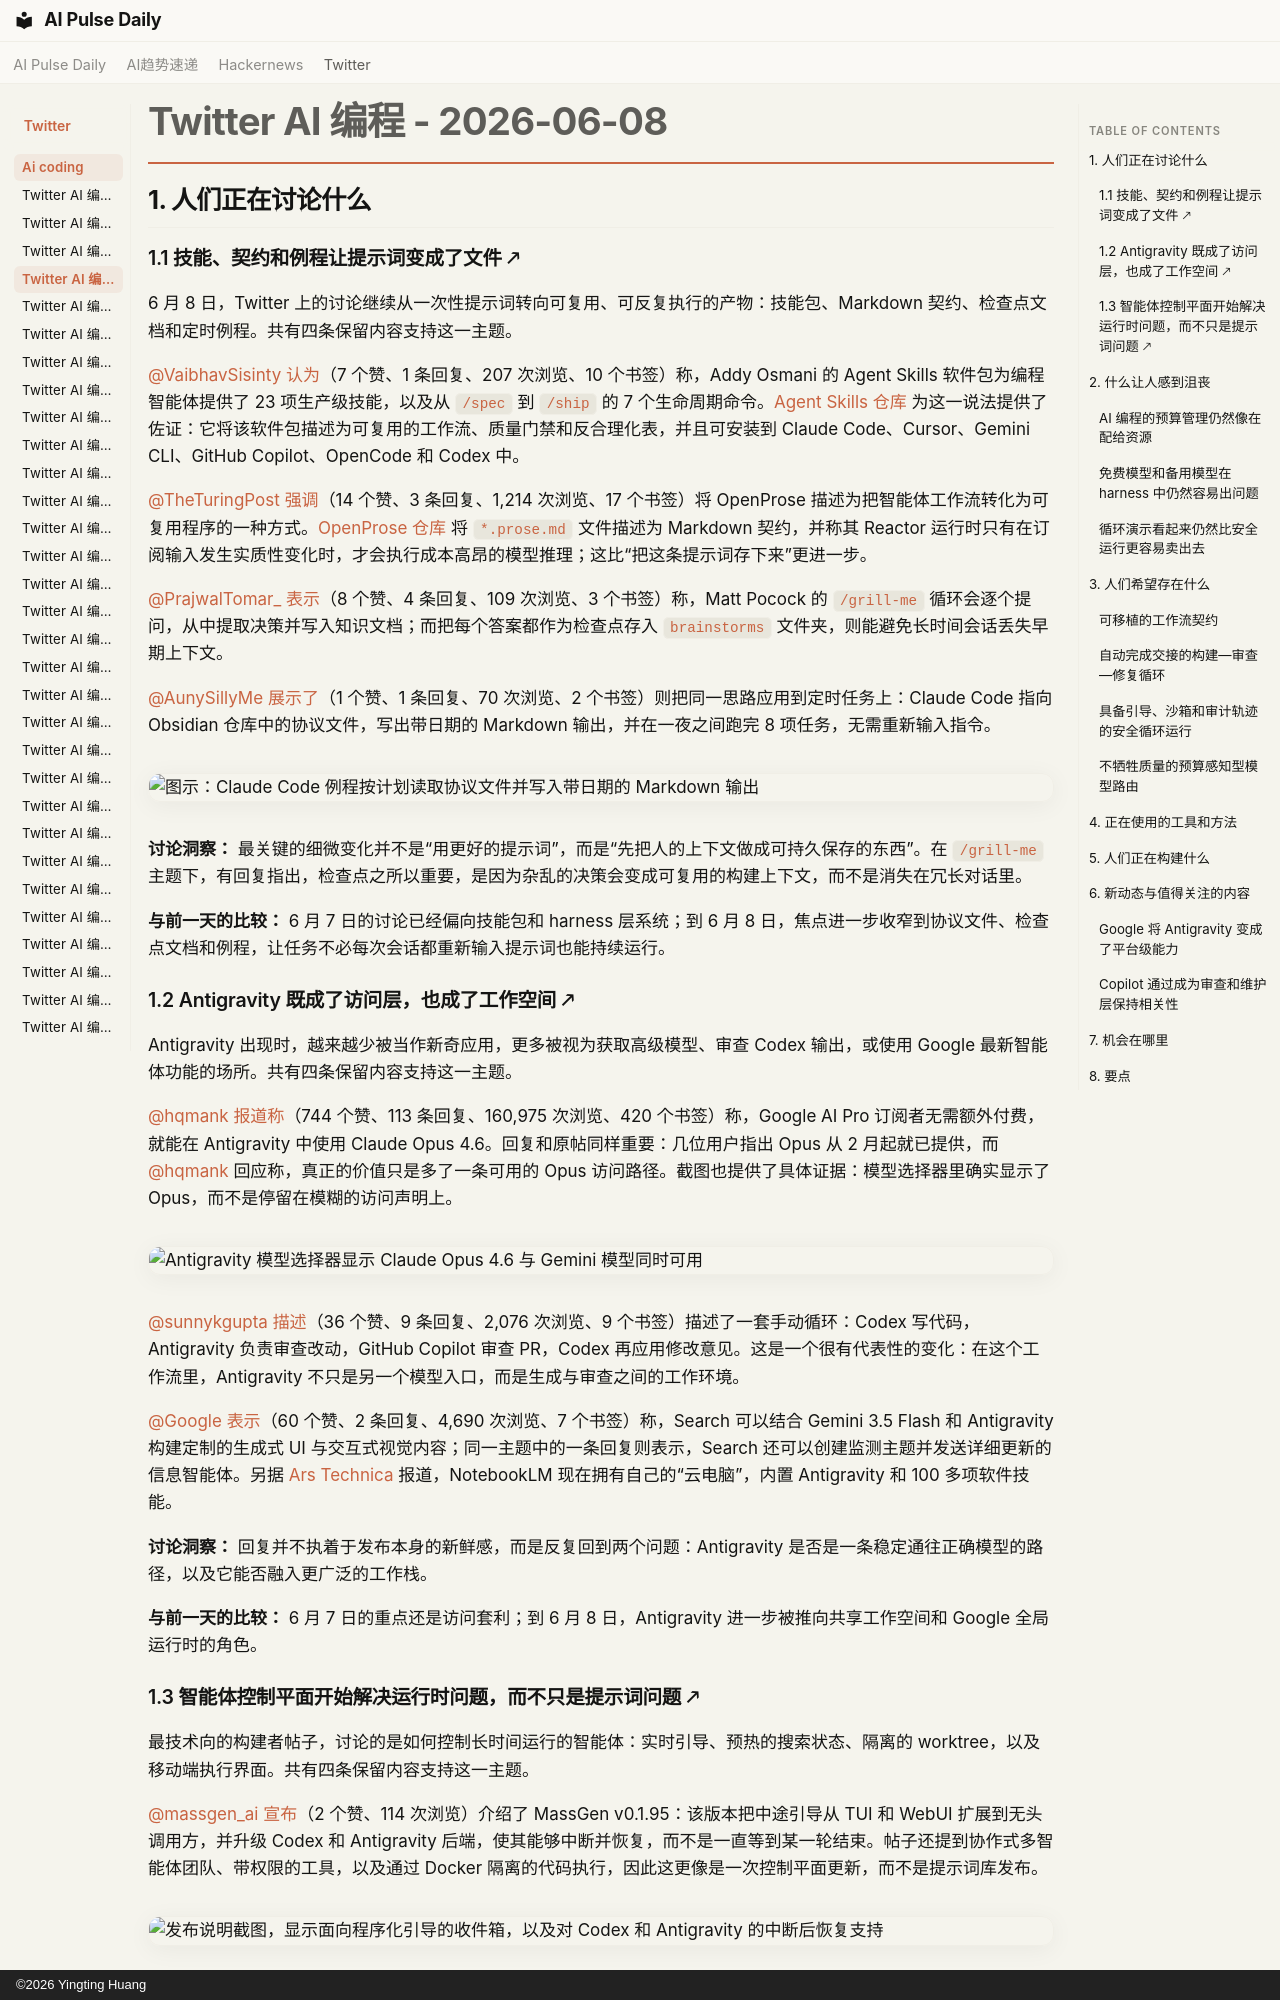

repository: vibewatch/vibewatch.github.io · page: twitter/ai-coding/2026-06-08.zh/index.html · generator: mkdocs · copyright: ©2026 Yingting Huang

# Twitter AI 编程 - 2026-06-08

## 1. 人们正在讨论什么

### 1.1 技能、契约和例程让提示词变成了文件 🡕

6 月 8 日，Twitter 上的讨论继续从一次性提示词转向可复用、可反复执行的产物：技能包、Markdown 契约、检查点文档和定时例程。共有四条保留内容支持这一主题。

[@VaibhavSisinty](https://x.com/VaibhavSisinty) [认为](https://x.com/VaibhavSisinty/status/2063871154583121956)（7 个赞、1 条回复、207 次浏览、10 个书签）称，Addy Osmani 的 Agent Skills 软件包为编程智能体提供了 23 项生产级技能，以及从 `/spec` 到 `/ship` 的 7 个生命周期命令。[Agent Skills 仓库](https://github.com/AddyOsmani/agent-skills) 为这一说法提供了佐证：它将该软件包描述为可复用的工作流、质量门禁和反合理化表，并且可安装到 Claude Code、Cursor、Gemini CLI、GitHub Copilot、OpenCode 和 Codex 中。

[@TheTuringPost](https://x.com/TheTuringPost) [强调](https://x.com/TheTuringPost/status/2063787599316312510)（14 个赞、3 条回复、1,214 次浏览、17 个书签）将 OpenProse 描述为把智能体工作流转化为可复用程序的一种方式。[OpenProse 仓库](https://github.com/openprose/prose) 将 `*.prose.md` 文件描述为 Markdown 契约，并称其 Reactor 运行时只有在订阅输入发生实质性变化时，才会执行成本高昂的模型推理；这比“把这条提示词存下来”更进一步。

[@PrajwalTomar_](https://x.com/PrajwalTomar_) [表示](https://x.com/PrajwalTomar_/status/2063992198472114494)（8 个赞、4 条回复、109 次浏览、3 个书签）称，Matt Pocock 的 `/grill-me` 循环会逐个提问，从中提取决策并写入知识文档；而把每个答案都作为检查点存入 `brainstorms` 文件夹，则能避免长时间会话丢失早期上下文。

[@AunySillyMe](https://x.com/AunySillyMe) [展示了](https://x.com/AunySillyMe/status/2064112493027594639)（1 个赞、1 条回复、70 次浏览、2 个书签）则把同一思路应用到定时任务上：Claude Code 指向 Obsidian 仓库中的协议文件，写出带日期的 Markdown 输出，并在一夜之间跑完 8 项任务，无需重新输入指令。

![图示：Claude Code 例程按计划读取协议文件并写入带日期的 Markdown 输出](https://pbs.twimg.com/media/HKUzX01bEAAH-DS.jpg)

**讨论洞察：** 最关键的细微变化并不是“用更好的提示词”，而是“先把人的上下文做成可持久保存的东西”。在 `/grill-me` 主题下，有回复指出，检查点之所以重要，是因为杂乱的决策会变成可复用的构建上下文，而不是消失在冗长对话里。

**与前一天的比较：** 6 月 7 日的讨论已经偏向技能包和 harness 层系统；到 6 月 8 日，焦点进一步收窄到协议文件、检查点文档和例程，让任务不必每次会话都重新输入提示词也能持续运行。

### 1.2 Antigravity 既成了访问层，也成了工作空间 🡕

Antigravity 出现时，越来越少被当作新奇应用，更多被视为获取高级模型、审查 Codex 输出，或使用 Google 最新智能体功能的场所。共有四条保留内容支持这一主题。

[@hqmank](https://x.com/hqmank) [报道称](https://x.com/hqmank/status/2063634869096444007)（744 个赞、113 条回复、160,975 次浏览、420 个书签）称，Google AI Pro 订阅者无需额外付费，就能在 Antigravity 中使用 Claude Opus 4.6。回复和原帖同样重要：几位用户指出 Opus 从 2 月起就已提供，而 [@hqmank](https://x.com/hqmank) 回应称，真正的价值只是多了一条可用的 Opus 访问路径。截图也提供了具体证据：模型选择器里确实显示了 Opus，而不是停留在模糊的访问声明上。

![Antigravity 模型选择器显示 Claude Opus 4.6 与 Gemini 模型同时可用](https://pbs.twimg.com/media/HKOA0o6acAAi6TU.jpg)

[@sunnykgupta](https://x.com/sunnykgupta) [描述](https://x.com/sunnykgupta/status/2063890251857399872)（36 个赞、9 条回复、2,076 次浏览、9 个书签）描述了一套手动循环：Codex 写代码，Antigravity 负责审查改动，GitHub Copilot 审查 PR，Codex 再应用修改意见。这是一个很有代表性的变化：在这个工作流里，Antigravity 不只是另一个模型入口，而是生成与审查之间的工作环境。

[@Google](https://x.com/Google) [表示](https://x.com/Google/status/2064034690760098018)（60 个赞、2 条回复、4,690 次浏览、7 个书签）称，Search 可以结合 Gemini 3.5 Flash 和 Antigravity 构建定制的生成式 UI 与交互式视觉内容；同一主题中的一条回复则表示，Search 还可以创建监测主题并发送详细更新的信息智能体。另据 [Ars Technica](https://arstechnica.com/ai/2026/06/gemini-3-5-and-antigravity-come-to-google-notebooklm/?utm_campaign=dhtwitter&utm_content=%3Cmedia_url%3E&utm_medium=social&utm_source=twitter) 报道，NotebookLM 现在拥有自己的“云电脑”，内置 Antigravity 和 100 多项软件技能。

**讨论洞察：** 回复并不执着于发布本身的新鲜感，而是反复回到两个问题：Antigravity 是否是一条稳定通往正确模型的路径，以及它能否融入更广泛的工作栈。

**与前一天的比较：** 6 月 7 日的重点还是访问套利；到 6 月 8 日，Antigravity 进一步被推向共享工作空间和 Google 全局运行时的角色。
